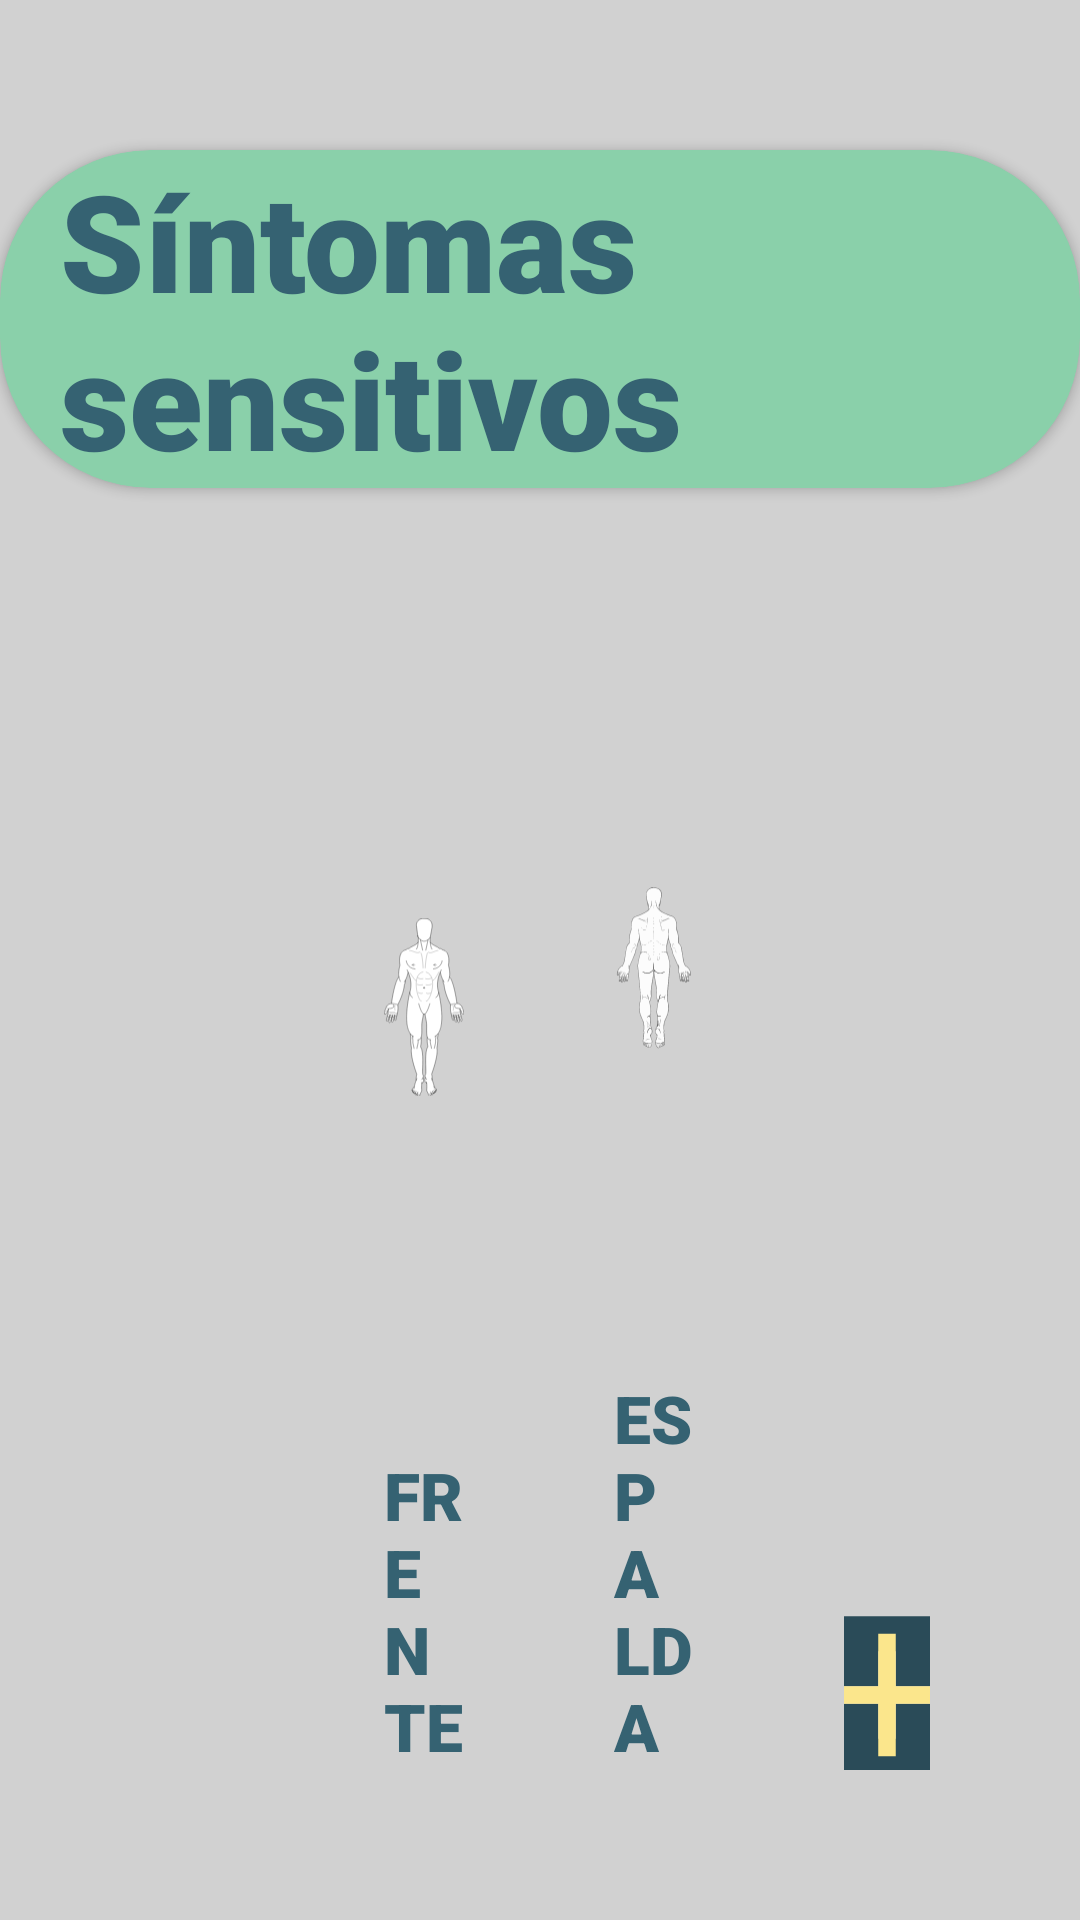

This screen was rendered from an Android layout file. Write that file and the resources it references.
<!-- AndroidManifest.xml: application theme Theme.PainMApp -->
<!-- res/layout/activity_sensorial.xml -->
<?xml version="1.0" encoding="utf-8"?>
<LinearLayout
    xmlns:android="http://schemas.android.com/apk/res/android"
    xmlns:app="http://schemas.android.com/apk/res-auto"
    xmlns:tools="http://schemas.android.com/tools"
    android:id="@+id/main"
    android:layout_width="match_parent"
    android:layout_height="match_parent"
    android:background="@color/grey"
    android:orientation="vertical"
    tools:context=".SensorialActivity">
    <androidx.cardview.widget.CardView
        android:layout_width="wrap_content"
        android:layout_height="wrap_content"
        android:layout_gravity="center"
        android:layout_marginTop="50dp"
        android:layout_marginBottom="25dp"
        android:backgroundTint="@color/blue"
        app:cardCornerRadius="50dp">
        <TextView
            style="@style/Large"
            android:layout_width="wrap_content"
            android:layout_height="wrap_content"
            android:layout_marginHorizontal="20dp"
            android:text="@string/sensorySymptoms" />
    </androidx.cardview.widget.CardView>
    <LinearLayout
        android:layout_width="match_parent"
        android:layout_height="match_parent"
        android:layout_marginBottom="50dp"
        android:gravity="center">
        <androidx.recyclerview.widget.RecyclerView
            android:id="@+id/RVsymptoms"
            android:layout_width="0dp"
            android:layout_height="match_parent"
            android:layout_marginStart="50dp"
            android:paddingTop="50dp"
            android:layout_weight="1"/>
        <androidx.constraintlayout.widget.ConstraintLayout
            android:layout_width="0dp"
            android:layout_height="match_parent"
            android:layout_marginStart="50dp"
            android:layout_weight="0.95">
            <ImageView
                android:id="@+id/IVfrente"
                android:layout_width="wrap_content"
                android:layout_height="0dp"
                android:contentDescription="Cuerpo de frente"
                android:src="@drawable/frente"
                app:layout_constraintStart_toStartOf="parent"
                app:layout_constraintEnd_toEndOf="parent"
                app:layout_constraintTop_toTopOf="parent"
                app:layout_constraintBottom_toTopOf="@id/frente"
                android:layout_marginTop="25dp"/>
            <TextView
                android:id="@+id/frente"
                style="@style/Small"
                android:layout_width="wrap_content"
                android:layout_height="wrap_content"
                android:layout_gravity="center"
                android:text="FRENTE"
                android:layout_marginTop="25dp"
                app:layout_constraintTop_toBottomOf="@id/IVfrente"
                app:layout_constraintBottom_toBottomOf="parent"
                app:layout_constraintEnd_toEndOf="parent"
                app:layout_constraintStart_toStartOf="parent" />
        </androidx.constraintlayout.widget.ConstraintLayout>
        <androidx.constraintlayout.widget.ConstraintLayout
            android:layout_width="0dp"
            android:layout_height="match_parent"
            android:layout_marginStart="50dp"
            android:layout_weight="0.95">
            
            <ImageView
                android:id="@+id/IVespalda"
                android:layout_width="wrap_content"
                android:layout_height="0dp"
                android:contentDescription="Cuerpo de espaldas"
                android:src="@drawable/espalda"
                app:layout_constraintStart_toStartOf="parent"
                app:layout_constraintEnd_toEndOf="parent"
                app:layout_constraintTop_toTopOf="parent"
                app:layout_constraintBottom_toTopOf="@id/espalda"
                android:layout_marginTop="25dp"/>
            <TextView
                android:id="@+id/espalda"
                style="@style/Small"
                android:layout_width="wrap_content"
                android:layout_height="wrap_content"
                android:layout_gravity="center"
                android:text="ESPALDA"
                app:layout_constraintTop_toBottomOf="@id/IVespalda"
                app:layout_constraintBottom_toBottomOf="parent"
                app:layout_constraintEnd_toEndOf="parent"
                app:layout_constraintStart_toStartOf="parent"
                android:layout_marginTop="25dp" />
        </androidx.constraintlayout.widget.ConstraintLayout>
        <LinearLayout
            android:layout_width="0dp"
            android:layout_height="match_parent"
            android:layout_marginStart="50dp"
            android:layout_marginEnd="50dp"
            android:layout_weight="1"
            android:gravity="center"
            android:orientation="vertical">
            <TextView
                style="@style/Small"
                android:layout_width="match_parent"
                android:layout_height="wrap_content"
                android:gravity="center"
                android:padding="20dp"
                android:text="Añada un síntoma" />
            <androidx.constraintlayout.widget.ConstraintLayout
                android:id="@+id/CVAdd"
                android:layout_width="70dp"
                android:layout_height="70dp"
                android:layout_marginBottom="50dp"
                android:layout_gravity="center"
                android:backgroundTint="@color/grey">
                <ImageView
                    android:layout_width="match_parent"
                    android:layout_height="match_parent"
                    app:layout_constraintStart_toStartOf="parent"
                    app:layout_constraintEnd_toEndOf="parent"
                    app:layout_constraintTop_toTopOf="parent"
                    app:layout_constraintBottom_toBottomOf="parent"
                    android:src="@drawable/add_box" />
                <ImageView
                    android:layout_width="match_parent"
                    android:layout_height="match_parent"
                    app:layout_constraintStart_toStartOf="parent"
                    app:layout_constraintEnd_toEndOf="parent"
                    app:layout_constraintTop_toTopOf="parent"
                    app:layout_constraintBottom_toBottomOf="parent"
                    android:src="@drawable/add" />
            </androidx.constraintlayout.widget.ConstraintLayout>
        </LinearLayout>
    </LinearLayout>
</LinearLayout>
<!-- resources referenced by this layout -->
<resources>
  <color name="blue">#8AD0AA</color>
  <color name="grey">#D1D1D1</color>
  <!-- drawable add (drawable) -->
  <vector xmlns:android="http://schemas.android.com/apk/res/android" android:height="24dp" android:tint="#FBE68C" android:viewportHeight="24" android:viewportWidth="24" android:width="24dp">
        
      <path android:fillColor="@android:color/white" android:pathData="M19,13h-6v6h-2v-6H5v-2h6V5h2v6h6v2z"/>
      
  </vector>
  <!-- drawable add_box (drawable) -->
  <vector xmlns:android="http://schemas.android.com/apk/res/android" android:height="24dp" android:tint="#2A4B58" android:viewportHeight="24" android:viewportWidth="24" android:width="24dp">
        
      <path android:fillColor="@android:color/white" android:pathData="M19,3L5,3c-1.11,0 -2,0.9 -2,2v14c0,1.1 0.89,2 2,2h14c1.1,0 2,-0.9 2,-2L21,5c0,-1.1 -0.9,-2 -2,-2zM17,13h-4v4h-2v-4L7,13v-2h4L11,7h2v4h4v2z"/>
      
  </vector>
  <!-- drawable espalda: vector/xml drawable (drawable, 46483 chars, omitted) -->
  <!-- drawable frente: vector/xml drawable (drawable, 18103 chars, omitted) -->
  <string name="sensorySymptoms">Síntomas sensitivos</string>
  <style name="Large">
          <item name="android:fontFamily">sans-serif-black</item>
          <item name="android:textColor">@color/dark_blue</item>
          <item name="android:textStyle">bold</item>
          <item name="android:textSize">45sp</item>
      </style>
  <style name="Small">
          <item name="android:fontFamily">sans-serif-black</item>
          <item name="android:textColor">@color/dark_blue</item>
          <item name="android:textStyle">bold</item>
          <item name="android:textSize">22sp</item>
      </style>
  <style name="Theme.PainMApp" parent="Base.Theme.PainMApp" />
  <color name="dark_blue">#356272</color>
  <style name="Base.Theme.PainMApp" parent="Theme.Material3.DayNight.NoActionBar">
          
          
      </style>
</resources>
